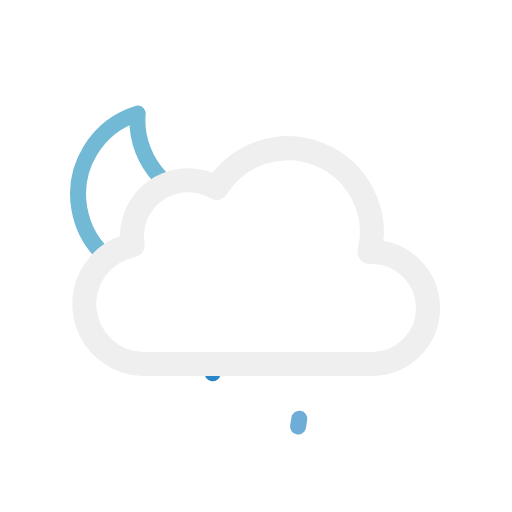
t = 0.00 s
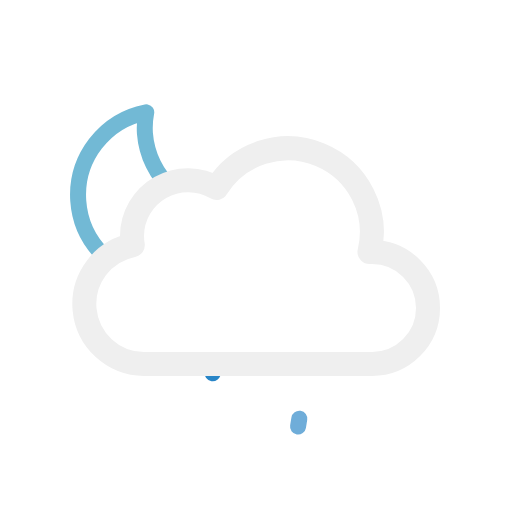
t = 1.50 s
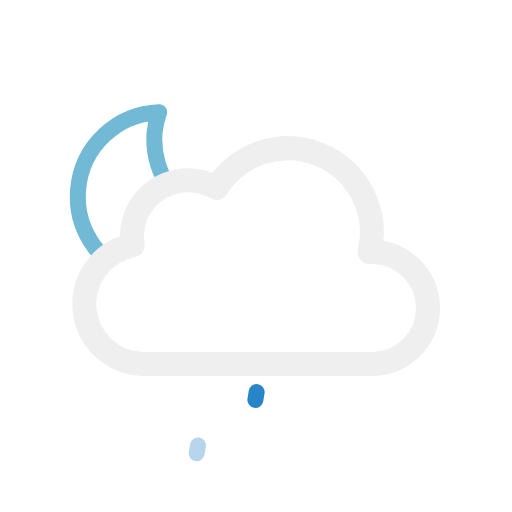
t = 3.75 s
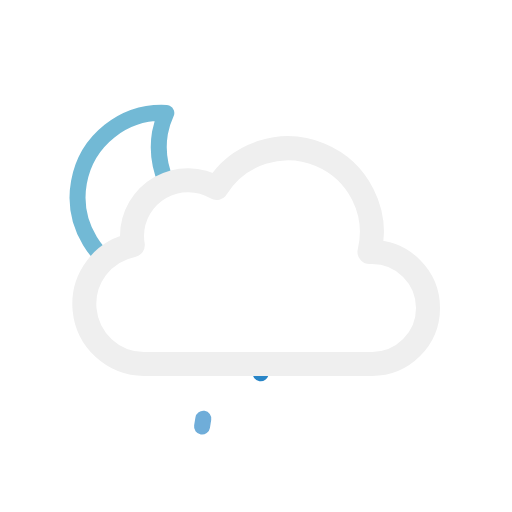
t = 5.00 s
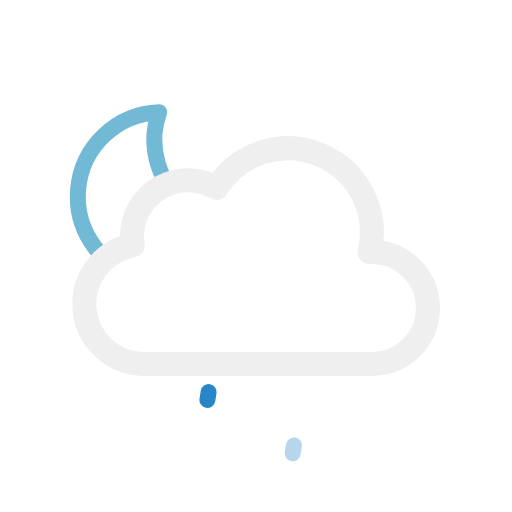
t = 6.25 s
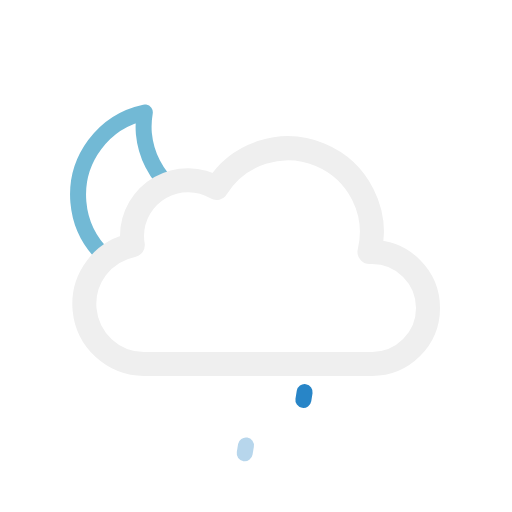
t = 8.75 s

The animated SVG that drew these frames (rendered in a browser with its animation timeline set to each time). Animation: 7 SMIL elements (animate=3,animateTransform=4); one cycle of 10.00 s, repeats indefinitely.

<svg xmlns="http://www.w3.org/2000/svg" viewBox="0 0 64 64">
	<defs>
		<clipPath id="a">
			<polygon points="10.55 34.21 6.72 30.79 4.72 24.79 5.72 17.79 9.72 12.79 14.72 9.79 20.72 9.79 25.72 10.79 28.72 13.79 31.28 18.15 26.72 22.79 21.72 22.79 16.72 27.79 16.72 30.79 10.55 34.21" fill="none"/>
		</clipPath>
		<clipPath id="b">
			<polyline points="42 64 44.85 47 21.05 47 17 64" fill="none"/>
		</clipPath>
	</defs>
	<g clip-path="url(#a)">
		<g>
			<path d="M29.33,27.13A10.6,10.6,0,0,1,18.65,16.6,10.44,10.44,0,0,1,19,14,10.54,10.54,0,1,0,30.5,27.07,11.46,11.46,0,0,1,29.33,27.13Z" fill="none" stroke="#72b9d5" stroke-linecap="round" stroke-linejoin="round" stroke-width="2"/>

			<animateTransform attributeName="transform" type="rotate" values="-10 19.22 24.293;10 19.22 24.293;-10 19.22 24.293" dur="10s" repeatCount="indefinite"/>
		</g>
	</g>
	<path d="M46.5,31.5l-.32,0a10.49,10.49,0,0,0-19.11-8,7,7,0,0,0-10.57,6,7.21,7.21,0,0,0,.1,1.14A7.5,7.5,0,0,0,18,45.5a4.19,4.19,0,0,0,.5,0v0h28a7,7,0,0,0,0-14Z" fill="none" stroke="#efefef" stroke-linejoin="round" stroke-width="3"/>
	<g clip-path="url(#b)">
		<g>
			<line x1="32.08" y1="49.01" x2="31.92" y2="49.99" fill="none" stroke="#2885c7" stroke-linecap="round" stroke-miterlimit="10" stroke-width="2"/>
			<animateTransform attributeName="transform" type="translate" values="2 -10; -2 10" dur="1.5s" repeatCount="indefinite"/>
			<animate attributeName="opacity" values="1;1;0" dur="1.5s" repeatCount="indefinite"/>
		</g>
		<g>
			<line x1="26.08" y1="49.01" x2="25.92" y2="49.99" fill="none" stroke="#2885c7" stroke-linecap="round" stroke-miterlimit="10" stroke-width="2"/>
			<animateTransform attributeName="transform" type="translate" begin="-0.5s" values="2 -10; -2 10" dur="1.5s" repeatCount="indefinite"/>
			<animate attributeName="opacity" values="1;1;0" dur="1.5s" begin="-0.5s" repeatCount="indefinite"/>
		</g>
		<g>
			<line x1="38.08" y1="49.01" x2="37.92" y2="49.99" fill="none" stroke="#2885c7" stroke-linecap="round" stroke-miterlimit="10" stroke-width="2"/>
			<animateTransform attributeName="transform" type="translate" begin="-1s" values="2 -10; -2 10" dur="1.5s" repeatCount="indefinite"/>
			<animate attributeName="opacity" values="1;1;0" dur="1.5s" begin="-1s" repeatCount="indefinite"/>
		</g>
	</g>
</svg>
